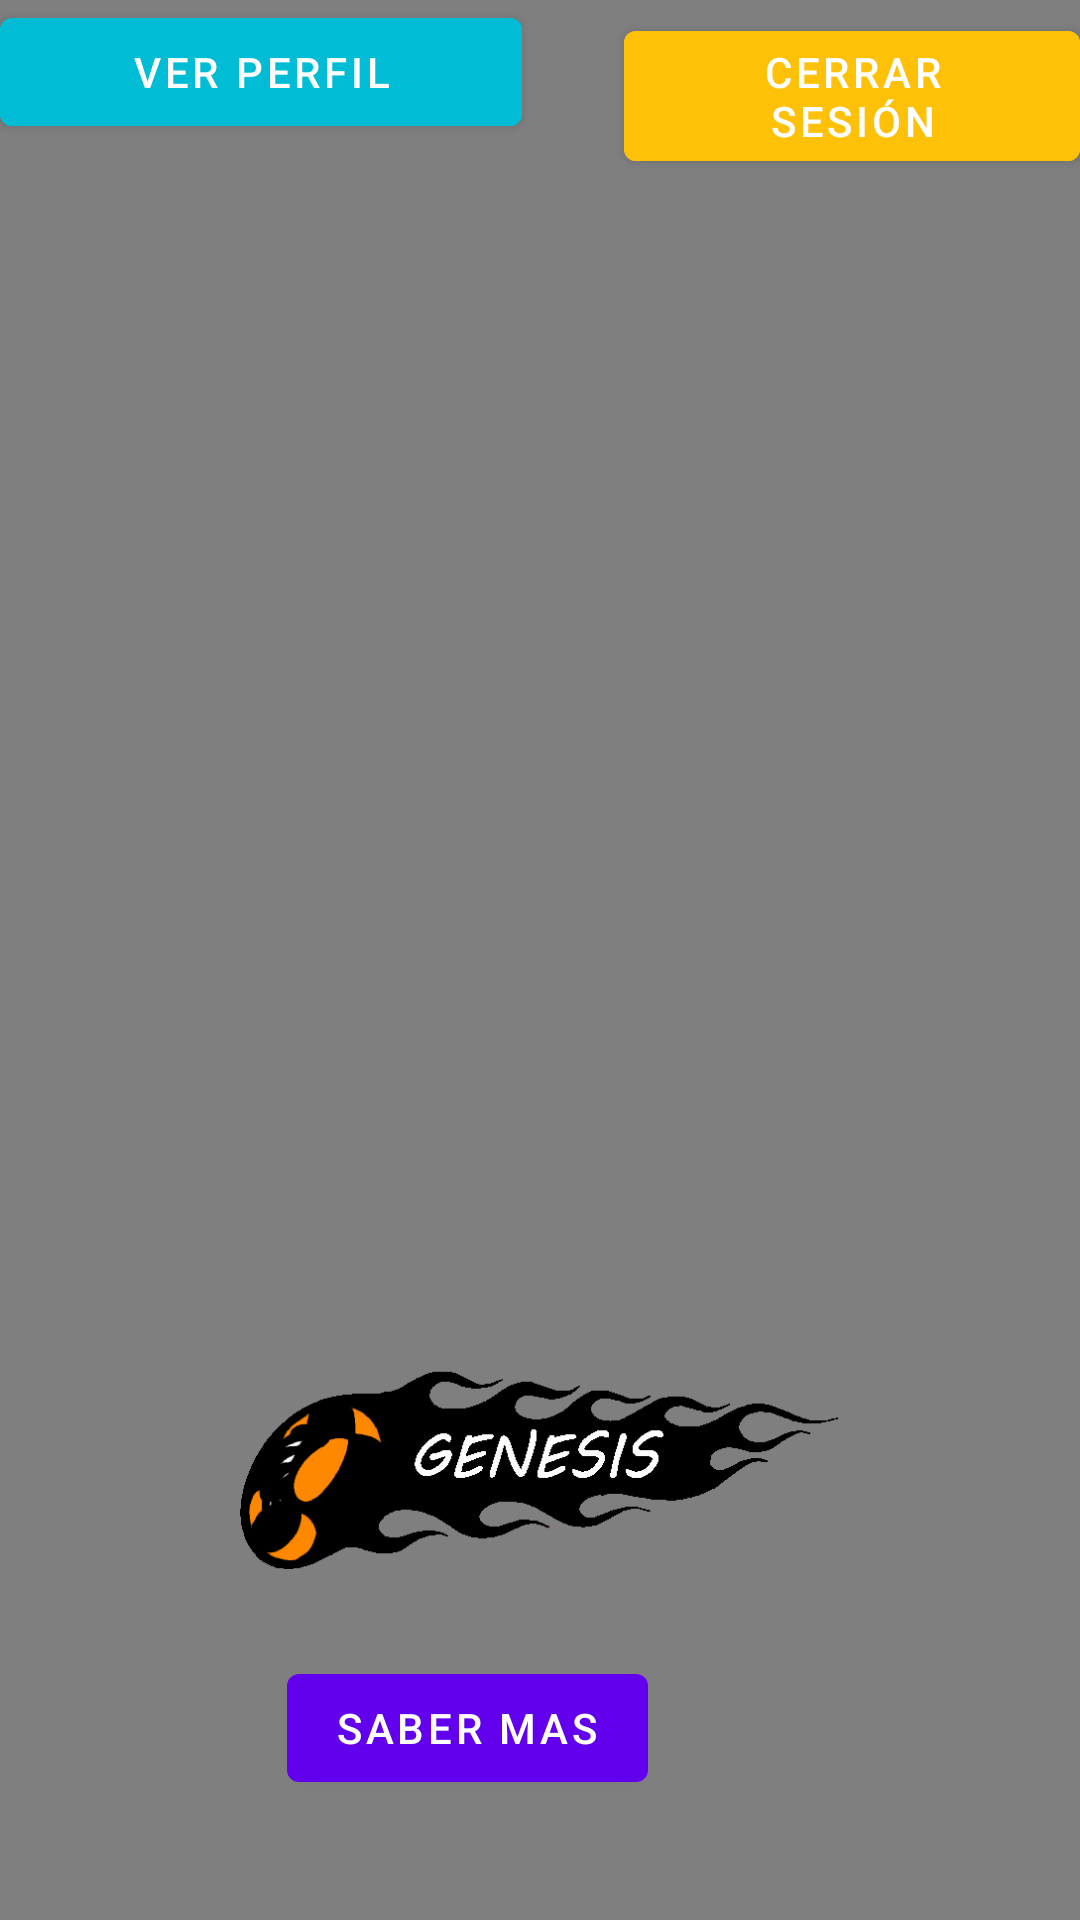

Write the Android layout XML for this screen, with the resource values it uses.
<!-- AndroidManifest.xml: activity theme SplashTheme -->
<!-- res/layout/activity_main.xml -->
<?xml version="1.0" encoding="utf-8"?>
<androidx.constraintlayout.widget.ConstraintLayout xmlns:android="http://schemas.android.com/apk/res/android"
    xmlns:app="http://schemas.android.com/apk/res-auto"
    xmlns:tools="http://schemas.android.com/tools"
    android:layout_width="match_parent"
    android:layout_height="match_parent"
    android:orientation="vertical"
    tools:context=".MainActivity">

    

    <VideoView
        android:id="@+id/videoPrincipal"
        android:layout_width="match_parent"
        android:layout_height="match_parent"
        android:layout_alignParentStart="true"
        android:layout_alignParentTop="true"
        android:layout_alignParentEnd="true"
        android:layout_alignParentBottom="true" />

    <ImageView
        android:id="@+id/imageView"
        android:layout_width="200dp"
        android:layout_height="200dp"
        android:layout_marginTop="184dp"
        app:layout_constraintBottom_toBottomOf="parent"
        app:layout_constraintHorizontal_bias="0.497"
        app:layout_constraintLeft_toLeftOf="parent"
        app:layout_constraintRight_toRightOf="parent"
        app:layout_constraintTop_toTopOf="parent"
        app:layout_constraintVertical_bias="0.805"
        app:srcCompat="@drawable/logo_genesis" />

    <Button
        android:id="@+id/btSaberMas"
        android:layout_width="wrap_content"
        android:layout_height="wrap_content"
        android:layout_marginTop="552dp"
        android:layout_marginEnd="144dp"
        android:text="@string/mainBtSaberMas"
        app:layout_constraintEnd_toEndOf="parent"
        app:layout_constraintTop_toTopOf="parent" />

    <LinearLayout
        android:layout_width="match_parent"
        android:layout_height="match_parent"
        android:orientation="horizontal">

        <Button
            android:id="@+id/mainBtPerfil"
            android:layout_width="140dp"
            android:layout_height="wrap_content"
            android:layout_weight="1"
            android:text="@string/mainBtPerfil"
            android:backgroundTint="#00bcd4"/>

        <Space
            android:layout_width="wrap_content"
            android:layout_height="wrap_content"
            android:layout_weight="1" />

        <Button
            android:id="@+id/mainBtCerrarSesion"
            android:layout_width="118dp"
            android:layout_height="wrap_content"
            android:layout_weight="1"
            android:backgroundTint="#ffc107"
            android:text="@string/mainBtCerrarSesion" />
    </LinearLayout>


</androidx.constraintlayout.widget.ConstraintLayout>
<!-- resources referenced by this layout -->
<resources>
  <!-- drawable logo_genesis: png bitmap (drawable, 8165 bytes) -->
  <string name="mainBtCerrarSesion">Cerrar Sesión</string>
  <string name="mainBtPerfil">Ver perfil</string>
  <string name="mainBtSaberMas">Saber mas</string>
  <style name="SplashTheme" parent="Theme.CJProductions">
          <item name="android:windowBackground">@drawable/splash_screen</item>
      </style>
  <style name="Theme.CJProductions" parent="Theme.MaterialComponents.DayNight.DarkActionBar">
          
          <item name="colorPrimary">@color/purple_500</item>
          <item name="colorPrimaryVariant">@color/purple_700</item>
          <item name="colorOnPrimary">@color/white</item>
          
          <item name="colorSecondary">@color/teal_200</item>
          <item name="colorSecondaryVariant">@color/teal_700</item>
          <item name="colorOnSecondary">@color/black</item>
          
          <item name="android:statusBarColor" tools:targetApi="l">?attr/colorPrimaryVariant</item>
          
      </style>
  <!-- not gathered from this repository: default colours our renderer supplied (Android Studio template values) -->
  <color name="purple_500">#FF6200EE</color>
  <color name="purple_700">#FF3700B3</color>
  <color name="teal_200">#FF03DAC5</color>
  <color name="teal_700">#FF018786</color>
  <color name="black">#FF000000</color>
  <color name="white">#FFFFFFFF</color>
</resources>
